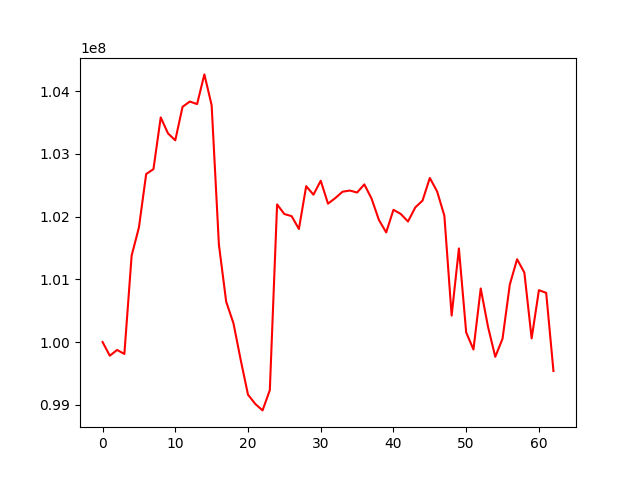

The file beside this chart, header and first rows:
account_value, date, daily_return
100000000, 2016-07-01, 
99781293, 2016-07-05, -0.002187
99873174, 2016-07-06, 0.0009208
99809514, 2016-07-07, -0.0006374
101377673, 2016-07-08, 0.01571
101826837, 2016-07-11, 0.004431
102679838, 2016-07-12, 0.008377
102757323, 2016-07-13, 0.0007546
103582297, 2016-07-14, 0.008028
103327888, 2016-07-15, -0.002456
103217450, 2016-07-18, -0.001069
103751335, 2016-07-19, 0.005172
103835677, 2016-07-20, 0.0008129
103795223, 2016-07-21, -0.0003896
104268702, 2016-07-22, 0.004562
103778109, 2016-07-25, -0.004705
101551741, 2016-07-26, -0.02145
100643163, 2016-07-27, -0.008947
100298939, 2016-07-28, -0.00342
99712527, 2016-07-29, -0.005847
99159785, 2016-08-01, -0.005543
99012247, 2016-08-02, -0.001488
98908940, 2016-08-03, -0.001043
99231198, 2016-08-04, 0.003258
102194493, 2016-08-05, 0.02986
102041201, 2016-08-08, -0.0015
102007533, 2016-08-09, -0.0003299
101802874, 2016-08-10, -0.002006
102485696, 2016-08-11, 0.006707
102350012, 2016-08-12, -0.001324
102572415, 2016-08-15, 0.002173
102207005, 2016-08-16, -0.003562
102295466, 2016-08-17, 0.0008655
102397149, 2016-08-18, 0.000994
102416030, 2016-08-19, 0.0001844
102384416, 2016-08-22, -0.0003087
102513913, 2016-08-23, 0.001265
102284743, 2016-08-24, -0.002236
101946946, 2016-08-25, -0.003303
101748240, 2016-08-26, -0.001949
102109019, 2016-08-29, 0.003546
102042978, 2016-08-30, -0.0006468
101922129, 2016-08-31, -0.001184
102146308, 2016-09-01, 0.0022
102255882, 2016-09-02, 0.001073
102616856, 2016-09-06, 0.00353
102403129, 2016-09-07, -0.002083
102014695, 2016-09-08, -0.003793
100421290, 2016-09-09, -0.01562
101492562, 2016-09-12, 0.01067
100153119, 2016-09-13, -0.0132
99880059, 2016-09-14, -0.002726
100853661, 2016-09-15, 0.009748
100244006, 2016-09-16, -0.006045
99763360, 2016-09-19, -0.004795
100053710, 2016-09-20, 0.00291
100917331, 2016-09-21, 0.008632
101319974, 2016-09-22, 0.00399
101107377, 2016-09-23, -0.002098
100057753, 2016-09-26, -0.01038
... 3 more rows
